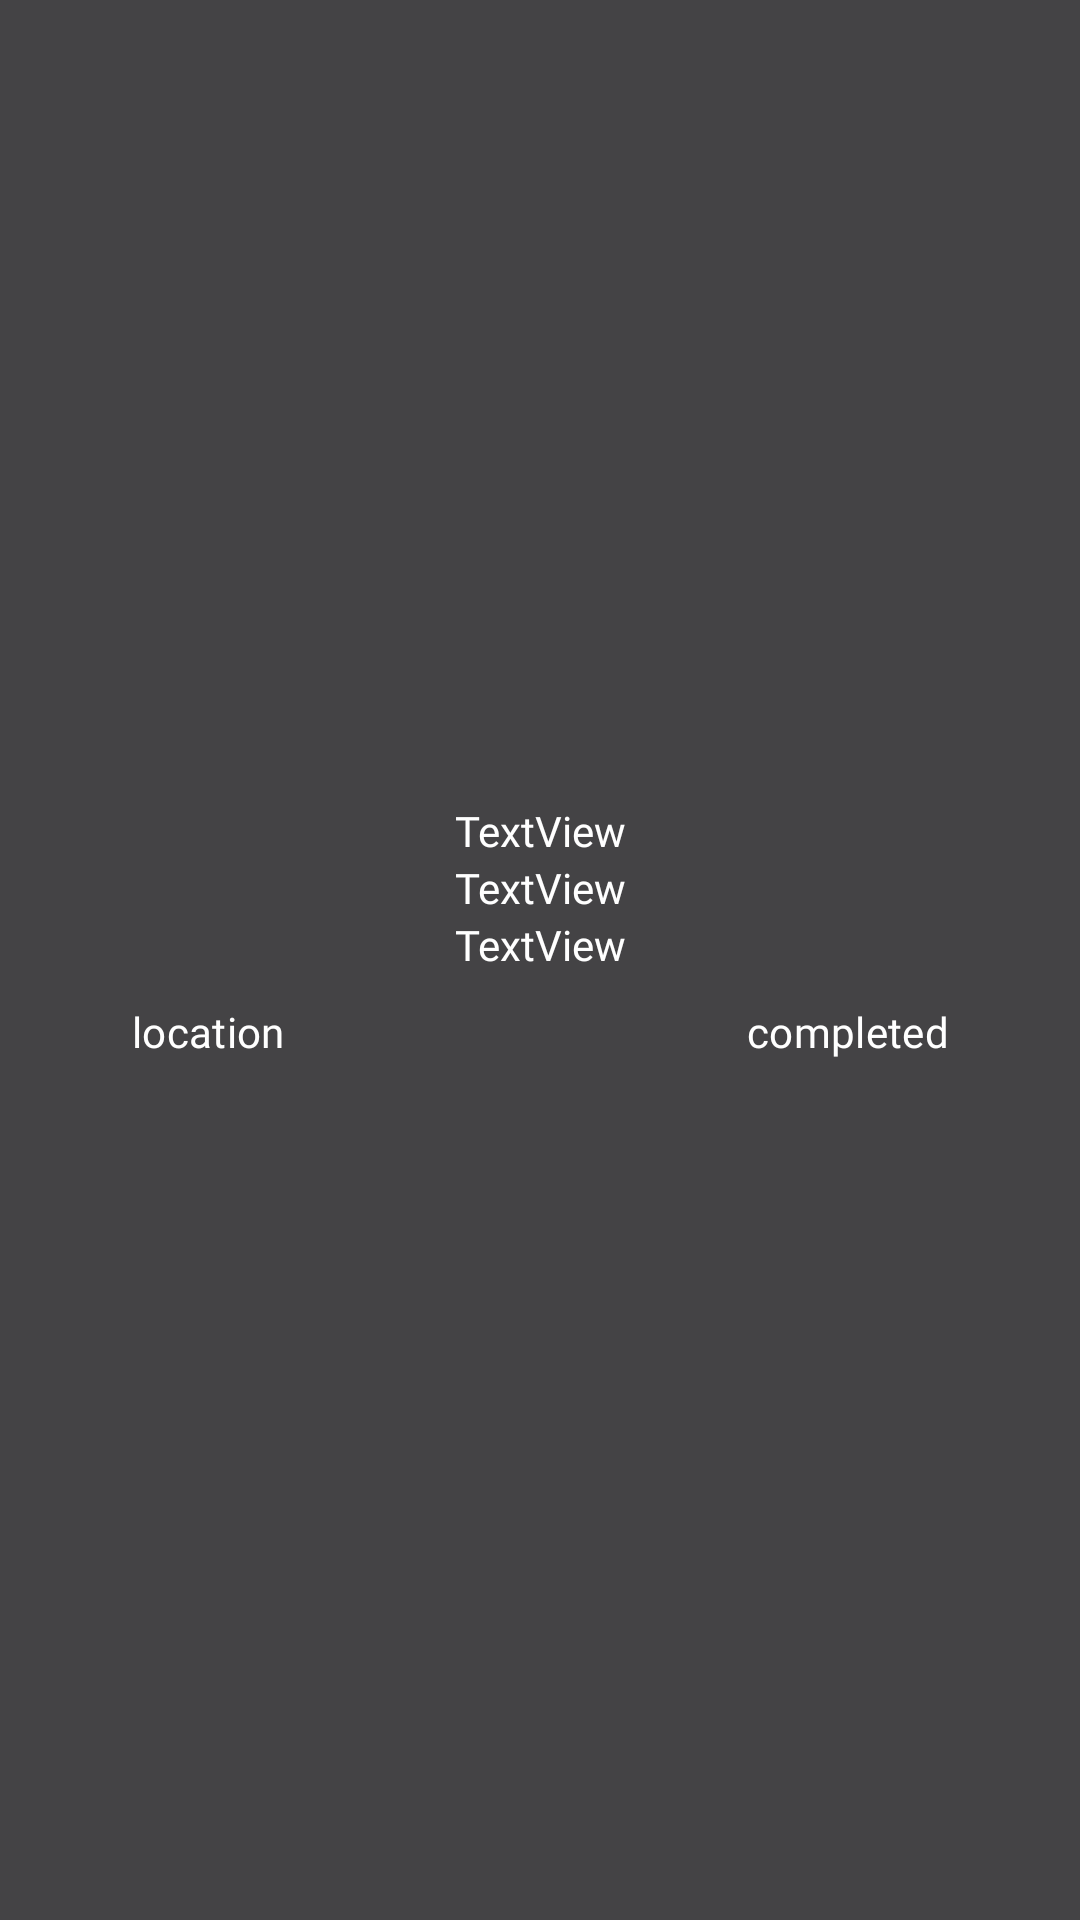

Produce the Android XML layout that renders to this screen, including the resource entries it uses.
<!-- AndroidManifest.xml: application theme Theme.HelpMeApp -->
<!-- res/layout/card_details_asker.xml -->
<?xml version="1.0" encoding="utf-8"?>
<LinearLayout xmlns:android="http://schemas.android.com/apk/res/android"
    xmlns:app="http://schemas.android.com/apk/res-auto"
    android:layout_width="400dp"
    android:layout_height="wrap_content"
    android:background="#BA000000"
    android:gravity="center"
    android:orientation="vertical">

    <LinearLayout
        android:layout_width="match_parent"
        android:layout_height="wrap_content"
        android:background="#002E2A2A"
        android:orientation="vertical">

        <TextView
            android:id="@+id/name"
            android:layout_width="match_parent"
            android:layout_height="wrap_content"
            android:fontFamily="@font/bungeeregular"
            android:gravity="center"
            android:text="TextView"
            android:textColor="#FFFFFF" />

        <TextView
            android:id="@+id/car"
            android:layout_width="match_parent"
            android:layout_height="wrap_content"
            android:fontFamily="@font/bungeeregular"
            android:gravity="center"
            android:text="TextView"
            android:textColor="#FFFFFF" />

        <TextView
            android:id="@+id/colorcar"
            android:layout_width="match_parent"
            android:layout_height="wrap_content"
            android:fontFamily="@font/bungeeregular"
            android:gravity="center"
            android:text="TextView"
            android:textColor="#FFFFFF" />
    </LinearLayout>


    <androidx.constraintlayout.widget.ConstraintLayout
        android:layout_width="match_parent"
        android:layout_height="wrap_content"
        android:background="#002E2A2A"
        android:gravity="center"
        android:orientation="horizontal">

        <Button
            android:id="@+id/locationAskerBtn"
            style="@style/Widget.Material3.Button.IconButton"
            android:layout_width="wrap_content"
            android:layout_height="wrap_content"
            android:layout_marginEnd="100dp"
            android:fontFamily="@font/bungeeregular"
            android:gravity="left"
            android:text="location"
            android:textColor="#FFFFFF"
            app:icon="@drawable/location"
            app:iconGravity="textTop"
            app:iconSize="70dp"
            app:iconTint="@color/white"
            app:iconTintMode="multiply"
            app:layout_constraintBottom_toBottomOf="parent"
            app:layout_constraintEnd_toStartOf="@+id/completeBtn"
            app:layout_constraintStart_toStartOf="parent"
            app:layout_constraintTop_toTopOf="parent" />

        <Button
            android:id="@+id/completeBtn"
            style="@style/Widget.Material3.Button.IconButton"
            android:layout_width="wrap_content"
            android:layout_height="wrap_content"
            android:layout_gravity="right"
            android:fontFamily="@font/bungeeregular"
            android:gravity="right"
            android:text="completed"
            android:textColor="#FFFFFF"
            app:icon="@drawable/doubletick"
            app:iconGravity="textTop"
            app:iconSize="70dp"
            app:iconTint="#FFFFFF"
            app:iconTintMode="multiply"
            app:layout_constraintBottom_toBottomOf="parent"
            app:layout_constraintEnd_toEndOf="parent"
            app:layout_constraintStart_toEndOf="@+id/locationAskerBtn"
            app:layout_constraintTop_toTopOf="parent" />
    </androidx.constraintlayout.widget.ConstraintLayout>

</LinearLayout>
<!-- resources referenced by this layout -->
<resources>
  <color name="white">#FFFFFFFF</color>
  <style name="Theme.HelpMeApp" parent="Base.Theme.HelpMeApp" />
  <style name="Base.Theme.HelpMeApp" parent="Theme.Material3.DayNight.NoActionBar">
          <item name="drawerArrowStyle">@style/DrawerHamburgerStyle</item>
      </style>
  <style name="DrawerHamburgerStyle" parent="@style/Widget.AppCompat.DrawerArrowToggle">
          <item name="spinBars">true</item>
  
      </style>
</resources>
